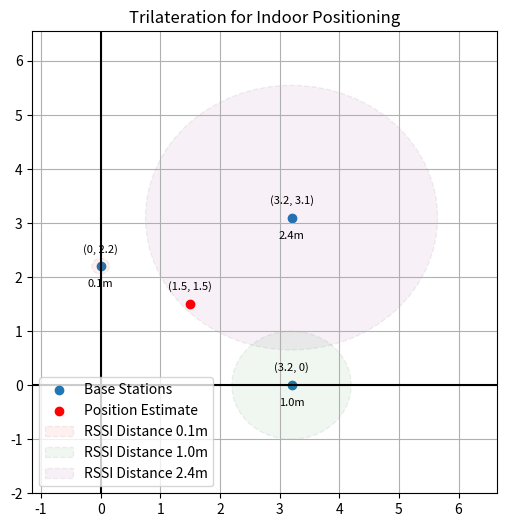

Recreate this plot in Python.
import matplotlib.pyplot as plt
import numpy as np
from matplotlib.animation import FuncAnimation

# Figure and axis for the plot
fig, ax = plt.subplots(figsize=(6, 6))


def __plot_trilateration(base_stations: list, target: tuple):
    """
    Plot the trilateration graph for indoor positioning.

    Parameters:
    - base_stations (list): A list of dictionaries representing the base stations. Each dictionary should have the following keys:
        - 'coords' (tuple): The coordinates of the base station in the form (x, y).
        - 'distance' (float): The distance from the base station to the target.
    - target (tuple): The estimated position of the target in the form (x, y).

    Returns:
    None
    """
    # Coordinates of the base stations
    base_points = np.array([list(base["coords"]) for base in base_stations])

    # Plot the base points
    plt.scatter(base_points[:, 0], base_points[:, 1], label="Base Stations")
    plt.scatter(target[0], target[1], label="Position Estimate", color="red")

    # Annotate the estimated position
    plt.annotate(
        f"({target[0]:.1f}, {target[1]:.1f})",
        (target[0], target[1]),
        textcoords="offset points",
        xytext=(0, 10),
        ha="center",
        fontsize=8,
    )

    # Colours for the circles for the rssi distance circls
    colours = [
        "red",
        "green",
        "purple",
        "orange",
        "brown",
        "pink",
        "gray",
        "olive",
        "cyan",
    ]

    # Plot the circles (rssi distances)
    for i, base in enumerate(base_stations):
        circle = plt.Circle(
            base["coords"], base["distance"], fill=True, alpha=0.06, color=colours[i]
        )
        circle.set_edgecolor("black")
        # circle.set_facecolor("blue")
        circle.set_linewidth(1)
        circle.set_linestyle("--")
        circle.set_label(f"RSSI Distance {base['distance']:.1f}m")
        plt.gca().add_artist(circle)

        # Annotate the base station coordinates
        plt.annotate(
            f"({base['coords'][0]}, {base['coords'][1]})",
            (base["coords"][0], base["coords"][1]),
            textcoords="offset points",
            xytext=(0, 10),
            ha="center",
            fontsize=8,
        )

        # Annotate the distance (radius of the circle)
        plt.annotate(
            f"{base['distance']:.1f}m",
            (base["coords"][0], base["coords"][1]),
            textcoords="offset points",
            xytext=(0, -15),
            ha="center",
            fontsize=8,
        )

    # Calculate the min and max x and y for the circles
    min_x = min(base["coords"][0] - base["distance"] for base in base_stations) - 1
    max_x = max(base["coords"][0] + base["distance"] for base in base_stations) + 1
    min_y = min(base["coords"][1] - base["distance"] for base in base_stations) - 1
    max_y = max(base["coords"][1] + base["distance"] for base in base_stations) + 1

    # Draw x and y axis
    plt.axhline(0, color="black", linewidth=1.5)
    plt.axvline(0, color="black", linewidth=1.5)

    # todo
    # Option 1 - shows the full circles too
    plt.xlim(min_x, max_x)
    plt.ylim(min_y, max_y)
    # Option 2 - zooms in to just the plots (base stations and target)
    # plt.tight_layout()

    plt.grid(True)
    plt.legend()
    plt.title("Trilateration for Indoor Positioning")


def animate(
    base_stations: list,
    target: tuple,
    get_updated_data: callable = None,
    interval: int = 1000,
):
    """
    Animates the trilateration graph for indoor positioning.

    Parameters:
    - base_stations (list): A list of dictionaries representing the base stations. Each dictionary should have the following keys: 'coords' (tuple), 'distance' (float).
    - target (tuple): The target coordinates.
    - get_updated_data (callable, optional): A function that returns updated base stations and target coordinates.
    - interval (int, optional): The interval in milliseconds between each update.

    Returns:
    - FuncAnimation: The animation object. (call plt.show() to display the animation)
    """
    # Initial plot
    __plot_trilateration(base_stations, target)

    # Update function for the animation called every `interval`` milliseconds
    def update(i):
        # Clear current plt
        plt.clf()

        # Update the data if any
        if get_updated_data is not None:
            new_base_stations, new_target = get_updated_data()
            __plot_trilateration(new_base_stations, new_target)

    # Animate the plot with the update function
    return FuncAnimation(fig, update, interval=interval, cache_frame_data=False)


if __name__ == "__main__":
    base_stations = [
        {"coords": (0, 2.2), "distance": 0.14677992676220694},
        {"coords": (3.2, 0), "distance": 1.0},
        {"coords": (3.2, 3.1), "distance": 2.4484367468222272},
    ]

    initial_target = (1.5, 1.5)

    get_updated_data = lambda: (
        base_stations,
        (np.random.randint(0, 20), np.random.randint(0, 20)),
    )

    # Animation
    animation = animate(base_stations, initial_target, get_updated_data)
    plt.show()

    # No animation:
    # __plot_trilateration(base_stations, initial_target)
    # plt.show()
